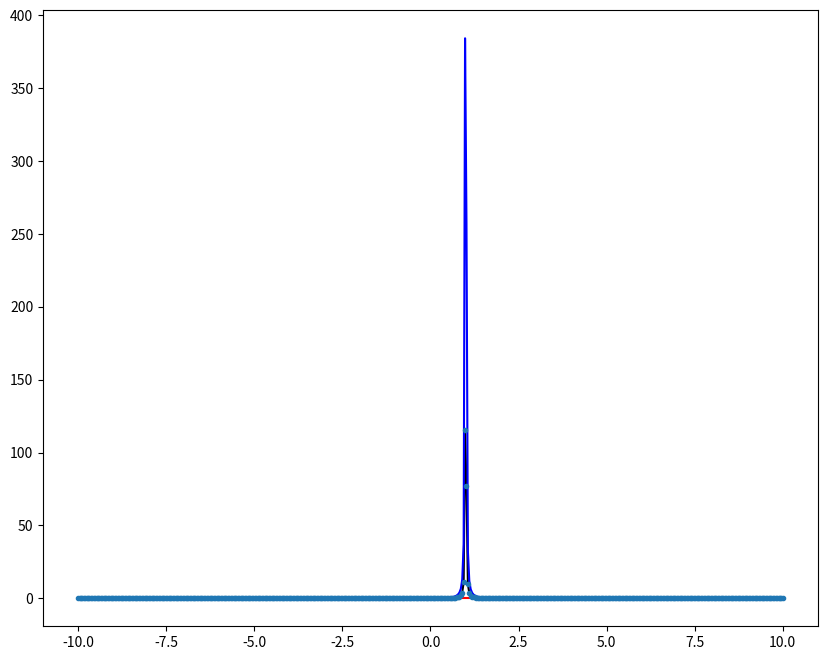

The script that saved this image:
import numpy as np
import matplotlib.pyplot as plt
from scipy.optimize import curve_fit


def profile(f, f0, gamma, offset):  #frekansa bagli bir egriyi gosteren Loorentz fonksiyonu
    return 1 / ((f - f0) / gamma)**2 * offset # merkezi = f0, genisligi = gamma, 0'dan yuksekligi = offset

N = 500
f = np.linspace(-10, 10, N) #fonksiyon araligim
y = profile(f, 1, 0.5, 0.5) #degerler

y_data = y * np.random.uniform(0.3, 0.3, N) #"y" mukkemmel data'nin ustune random gurultu ekledik.

popt, pcov = curve_fit(profile, f, y_data, p0 = [0.5 ,1, -0.1 ]) #1. degerim fonksiyon, 2. degerim aralik, 3. ddegerim fit ederken baslangic sartlarini vererek islemi hizlandirmak 
#print(popt) # popt ise ooptimizasyonun sonucunda profilin parametlerini verir 

plt.figure(figsize = (10,8))
plt.plot(f, y_data, 'k-')
plt.plot(f, profile(f, *popt), '-r')
plt.plot(f, profile(f, 1, 0.5, 0.5), '-b')

plt.plot(f, y_data, '.')
plt.show()
